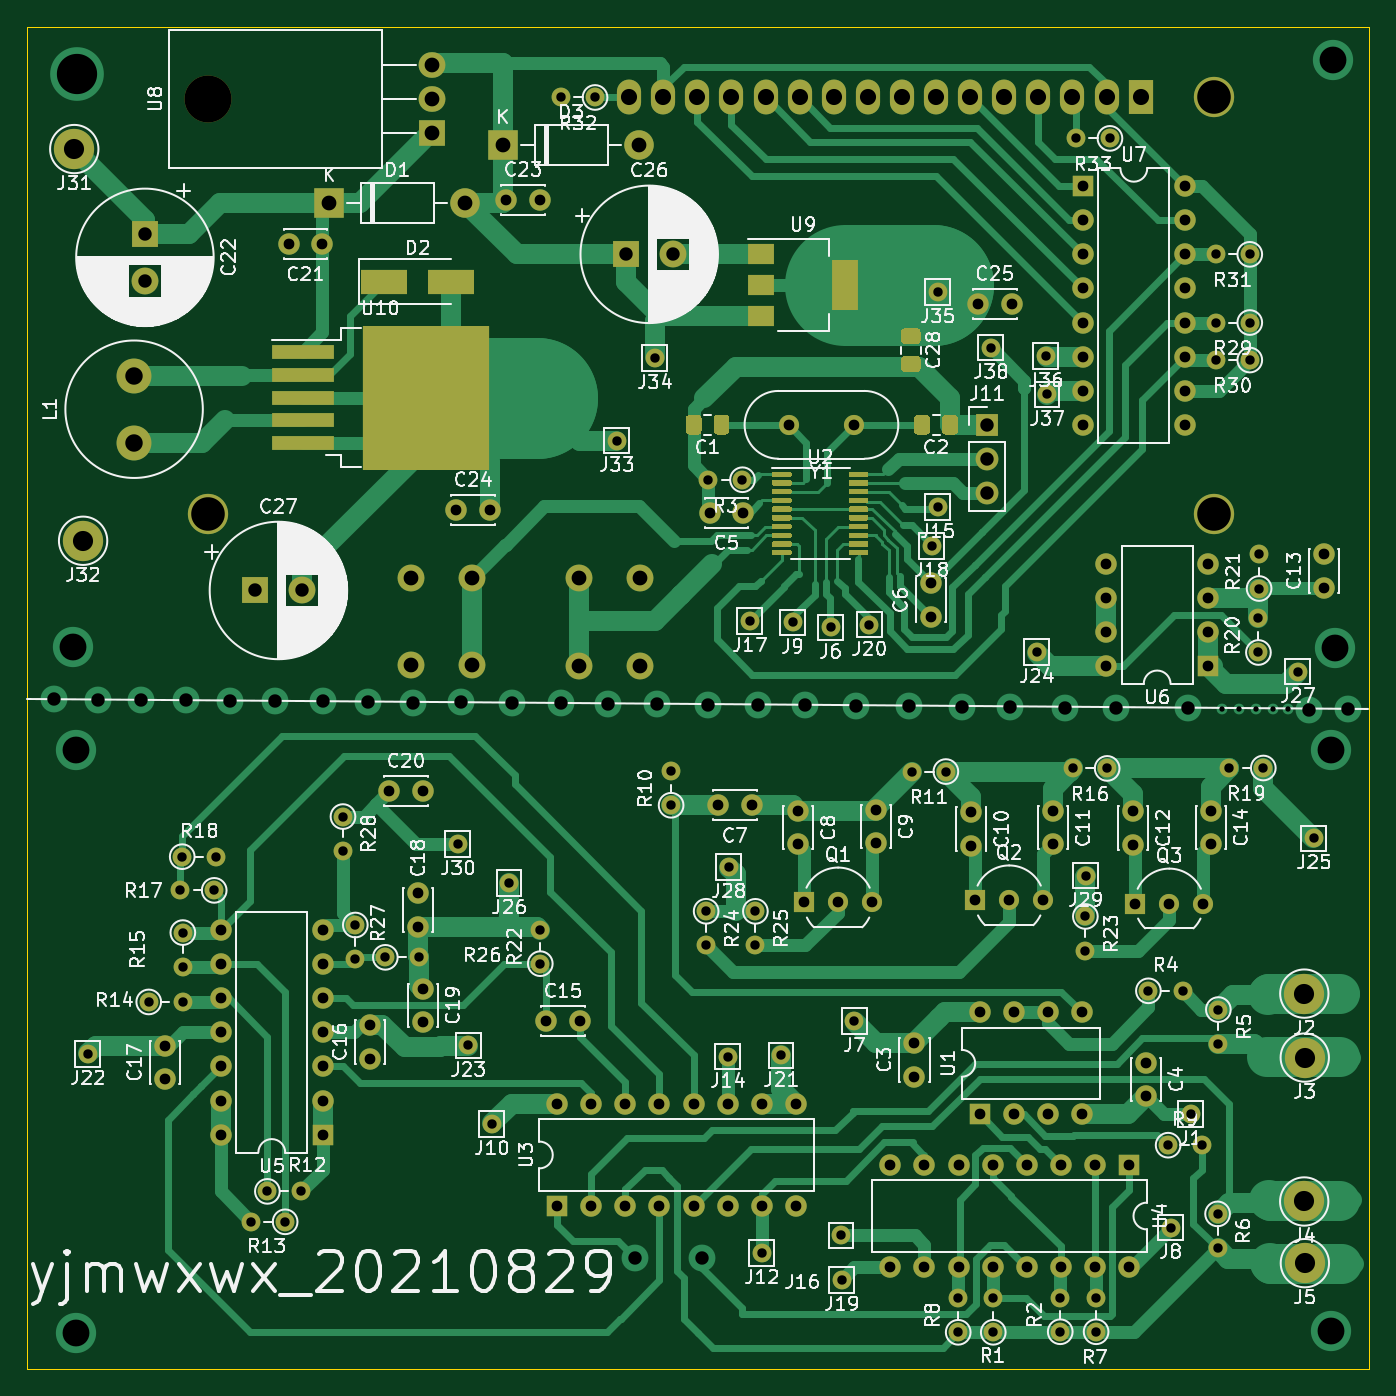
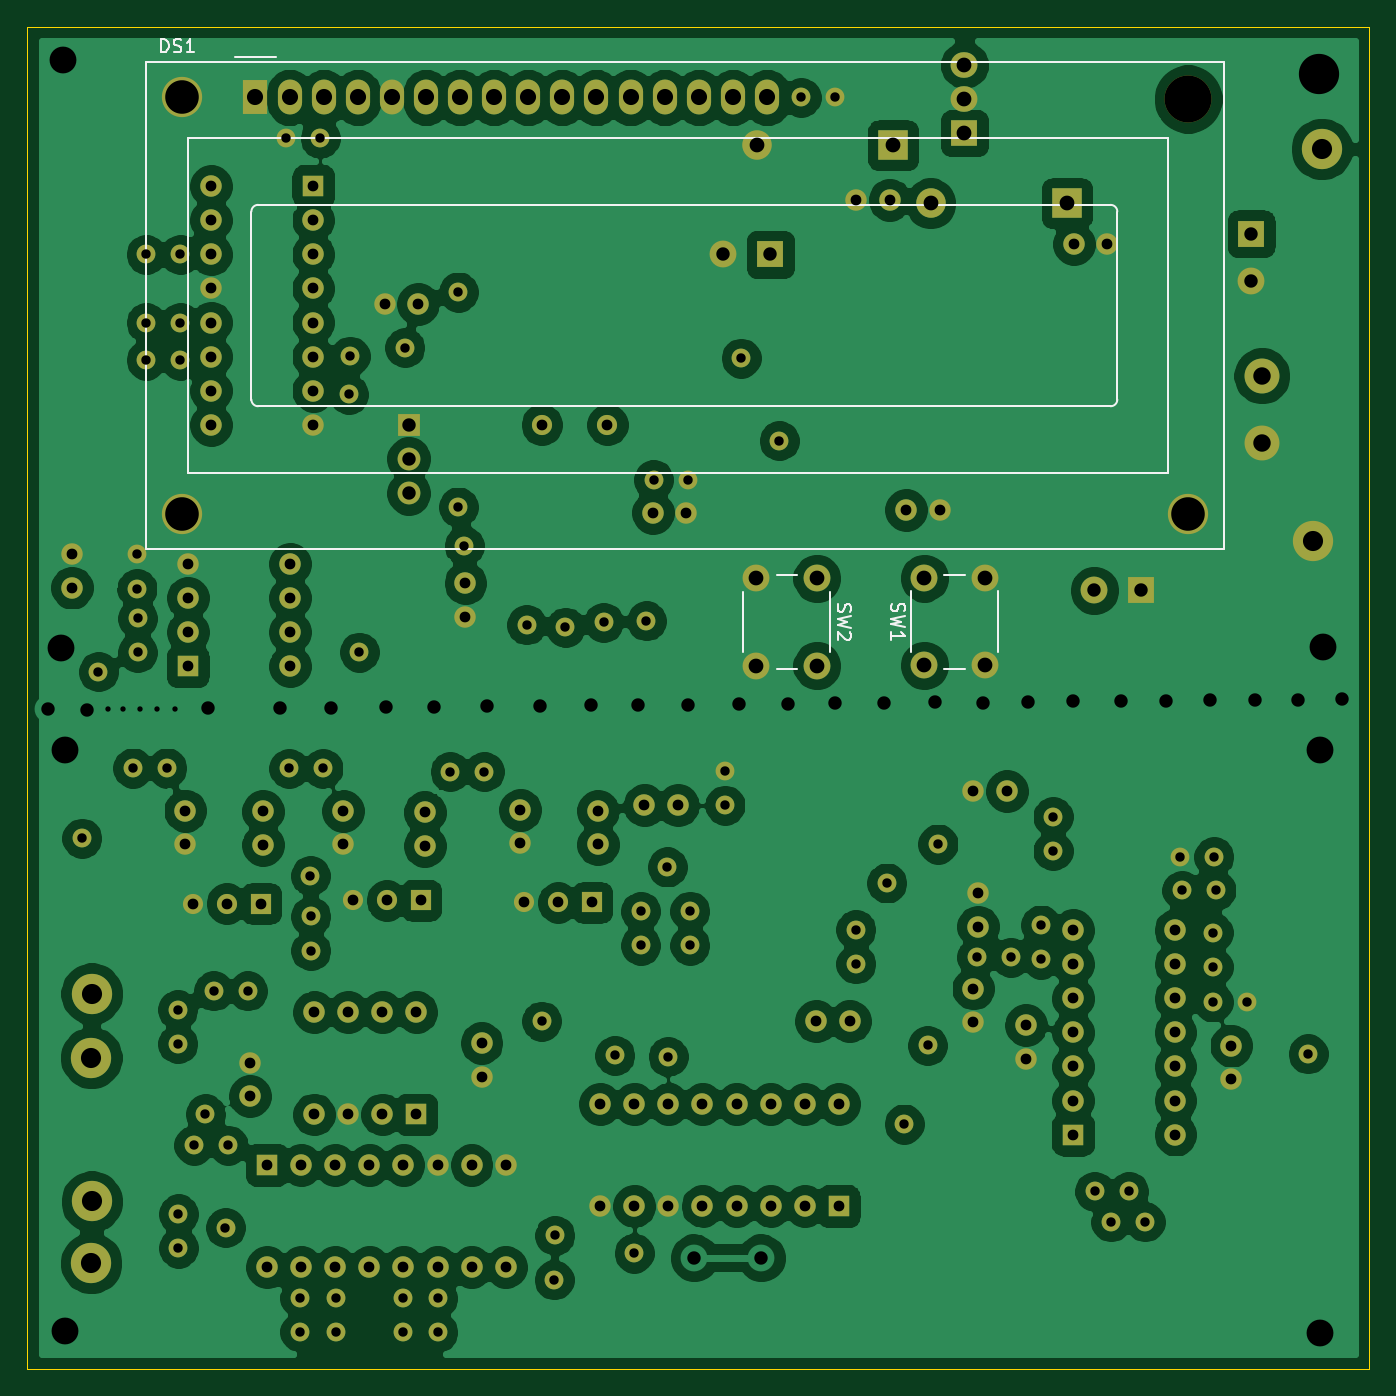
Circuit board: 11 layer files. Board 100.0 x 100.0 mm.
- bottom_copper: lcr-1-B_Cu.gbr (296808 bytes)
- bottom_mask: lcr-1-B_Mask.gbr (10753 bytes)
- paste: lcr-1-B_Paste.gbr (460 bytes)
- bottom_silk: lcr-1-B_SilkS.gbr (4769 bytes)
- outline: lcr-1-Edge_Cuts.gbr (690 bytes)
- top_copper: lcr-1-F_Cu.gbr (67563 bytes)
- top_mask: lcr-1-F_Mask.gbr (20128 bytes)
- paste: lcr-1-F_Paste.gbr (9909 bytes)
- top_silk: lcr-1-F_SilkS.gbr (158243 bytes)
- drill: lcr-1-NPTH.drl (311 bytes)
- drill: lcr-1-PTH.drl (5993 bytes)

=== bottom_copper: lcr-1-B_Cu.gbr (296808 bytes, source omitted) ===
=== bottom_mask: lcr-1-B_Mask.gbr (10753 bytes, source omitted) ===
=== paste: lcr-1-B_Paste.gbr ===
%TF.GenerationSoftware,KiCad,Pcbnew,5.1.8-5.1.8*%
%TF.CreationDate,2021-08-29T21:24:45+08:00*%
%TF.ProjectId,lcr-1,6c63722d-312e-46b6-9963-61645f706362,rev?*%
%TF.SameCoordinates,Original*%
%TF.FileFunction,Paste,Bot*%
%TF.FilePolarity,Positive*%
%FSLAX46Y46*%
G04 Gerber Fmt 4.6, Leading zero omitted, Abs format (unit mm)*
G04 Created by KiCad (PCBNEW 5.1.8-5.1.8) date 2021-08-29 21:24:45*
%MOMM*%
%LPD*%
G01*
G04 APERTURE LIST*
G04 APERTURE END LIST*
M02*

=== bottom_silk: lcr-1-B_SilkS.gbr ===
%TF.GenerationSoftware,KiCad,Pcbnew,5.1.8-5.1.8*%
%TF.CreationDate,2021-08-29T21:24:45+08:00*%
%TF.ProjectId,lcr-1,6c63722d-312e-46b6-9963-61645f706362,rev?*%
%TF.SameCoordinates,Original*%
%TF.FileFunction,Legend,Bot*%
%TF.FilePolarity,Positive*%
%FSLAX46Y46*%
G04 Gerber Fmt 4.6, Leading zero omitted, Abs format (unit mm)*
G04 Created by KiCad (PCBNEW 5.1.8-5.1.8) date 2021-08-29 21:24:45*
%MOMM*%
%LPD*%
G01*
G04 APERTURE LIST*
%ADD10C,0.120000*%
%ADD11C,0.150000*%
G04 APERTURE END LIST*
D10*
%TO.C,DS1*%
X181114000Y-98918000D02*
X100834000Y-98918000D01*
X100834000Y-98918000D02*
X100834000Y-62638000D01*
X100834000Y-62638000D02*
X180314000Y-62638000D01*
X181114000Y-62638000D02*
X181114000Y-98918000D01*
X181104000Y-62638000D02*
X180314000Y-62638000D01*
X174474000Y-62278000D02*
X171474000Y-62278000D01*
X172774000Y-73278000D02*
X109274000Y-73278000D01*
X173273720Y-87777320D02*
X173273720Y-73778000D01*
X109273340Y-88278000D02*
X172774000Y-88278000D01*
X108774000Y-73778000D02*
X108774000Y-87778000D01*
X177974000Y-68278000D02*
X104974000Y-68278000D01*
X104974000Y-68278000D02*
X104974000Y-93278000D01*
X104974000Y-93278000D02*
X177974000Y-93278000D01*
X177974000Y-93278000D02*
X177974000Y-68278000D01*
X172773340Y-73276460D02*
G75*
G02*
X173273720Y-73776840I0J-500380D01*
G01*
X173273720Y-87777320D02*
G75*
G02*
X172773340Y-88277700I-500380J0D01*
G01*
X109273340Y-88277700D02*
G75*
G02*
X108772960Y-87777320I0J500380D01*
G01*
X108774000Y-73778000D02*
G75*
G02*
X109274000Y-73278000I500000J0D01*
G01*
%TO.C,SW2*%
X136650360Y-102102160D02*
X136650360Y-106602160D01*
X132650360Y-100852160D02*
X134150360Y-100852160D01*
X130150360Y-106602160D02*
X130150360Y-102102160D01*
X134150360Y-107852160D02*
X132650360Y-107852160D01*
%TO.C,SW1*%
X117649360Y-106574080D02*
X117649360Y-102074080D01*
X121649360Y-107824080D02*
X120149360Y-107824080D01*
X124149360Y-102074080D02*
X124149360Y-106574080D01*
X120149360Y-100824080D02*
X121649360Y-100824080D01*
%TO.C,DS1*%
D11*
X180008285Y-61920380D02*
X180008285Y-60920380D01*
X179770190Y-60920380D01*
X179627333Y-60968000D01*
X179532095Y-61063238D01*
X179484476Y-61158476D01*
X179436857Y-61348952D01*
X179436857Y-61491809D01*
X179484476Y-61682285D01*
X179532095Y-61777523D01*
X179627333Y-61872761D01*
X179770190Y-61920380D01*
X180008285Y-61920380D01*
X179055904Y-61872761D02*
X178913047Y-61920380D01*
X178674952Y-61920380D01*
X178579714Y-61872761D01*
X178532095Y-61825142D01*
X178484476Y-61729904D01*
X178484476Y-61634666D01*
X178532095Y-61539428D01*
X178579714Y-61491809D01*
X178674952Y-61444190D01*
X178865428Y-61396571D01*
X178960666Y-61348952D01*
X179008285Y-61301333D01*
X179055904Y-61206095D01*
X179055904Y-61110857D01*
X179008285Y-61015619D01*
X178960666Y-60968000D01*
X178865428Y-60920380D01*
X178627333Y-60920380D01*
X178484476Y-60968000D01*
X177532095Y-61920380D02*
X178103523Y-61920380D01*
X177817809Y-61920380D02*
X177817809Y-60920380D01*
X177913047Y-61063238D01*
X178008285Y-61158476D01*
X178103523Y-61206095D01*
%TO.C,SW2*%
X129555121Y-103018826D02*
X129602740Y-103161683D01*
X129602740Y-103399779D01*
X129555121Y-103495017D01*
X129507502Y-103542636D01*
X129412264Y-103590255D01*
X129317026Y-103590255D01*
X129221788Y-103542636D01*
X129174169Y-103495017D01*
X129126550Y-103399779D01*
X129078931Y-103209302D01*
X129031312Y-103114064D01*
X128983693Y-103066445D01*
X128888455Y-103018826D01*
X128793217Y-103018826D01*
X128697979Y-103066445D01*
X128650360Y-103114064D01*
X128602740Y-103209302D01*
X128602740Y-103447398D01*
X128650360Y-103590255D01*
X128602740Y-103923588D02*
X129602740Y-104161683D01*
X128888455Y-104352160D01*
X129602740Y-104542636D01*
X128602740Y-104780731D01*
X128697979Y-105114064D02*
X128650360Y-105161683D01*
X128602740Y-105256921D01*
X128602740Y-105495017D01*
X128650360Y-105590255D01*
X128697979Y-105637874D01*
X128793217Y-105685493D01*
X128888455Y-105685493D01*
X129031312Y-105637874D01*
X129602740Y-105066445D01*
X129602740Y-105685493D01*
%TO.C,SW1*%
X125554121Y-102990746D02*
X125601740Y-103133603D01*
X125601740Y-103371699D01*
X125554121Y-103466937D01*
X125506502Y-103514556D01*
X125411264Y-103562175D01*
X125316026Y-103562175D01*
X125220788Y-103514556D01*
X125173169Y-103466937D01*
X125125550Y-103371699D01*
X125077931Y-103181222D01*
X125030312Y-103085984D01*
X124982693Y-103038365D01*
X124887455Y-102990746D01*
X124792217Y-102990746D01*
X124696979Y-103038365D01*
X124649360Y-103085984D01*
X124601740Y-103181222D01*
X124601740Y-103419318D01*
X124649360Y-103562175D01*
X124601740Y-103895508D02*
X125601740Y-104133603D01*
X124887455Y-104324080D01*
X125601740Y-104514556D01*
X124601740Y-104752651D01*
X125601740Y-105657413D02*
X125601740Y-105085984D01*
X125601740Y-105371699D02*
X124601740Y-105371699D01*
X124744598Y-105276460D01*
X124839836Y-105181222D01*
X124887455Y-105085984D01*
%TD*%
M02*

=== outline: lcr-1-Edge_Cuts.gbr ===
%TF.GenerationSoftware,KiCad,Pcbnew,5.1.8-5.1.8*%
%TF.CreationDate,2021-08-29T21:24:45+08:00*%
%TF.ProjectId,lcr-1,6c63722d-312e-46b6-9963-61645f706362,rev?*%
%TF.SameCoordinates,Original*%
%TF.FileFunction,Profile,NP*%
%FSLAX46Y46*%
G04 Gerber Fmt 4.6, Leading zero omitted, Abs format (unit mm)*
G04 Created by KiCad (PCBNEW 5.1.8-5.1.8) date 2021-08-29 21:24:45*
%MOMM*%
%LPD*%
G01*
G04 APERTURE LIST*
%TA.AperFunction,Profile*%
%ADD10C,0.100000*%
%TD*%
G04 APERTURE END LIST*
D10*
X90000000Y-160000000D02*
X90000000Y-60000000D01*
X190000000Y-160000000D02*
X90000000Y-160000000D01*
X190000000Y-60000000D02*
X190000000Y-160000000D01*
X90000000Y-60000000D02*
X190000000Y-60000000D01*
M02*

=== top_copper: lcr-1-F_Cu.gbr (67563 bytes, source omitted) ===
=== top_mask: lcr-1-F_Mask.gbr (20128 bytes, source omitted) ===
=== paste: lcr-1-F_Paste.gbr (9909 bytes, source omitted) ===
=== top_silk: lcr-1-F_SilkS.gbr (158243 bytes, source omitted) ===
=== drill: lcr-1-NPTH.drl ===
M48
; DRILL file {KiCad 5.1.8-5.1.8} date Sun Aug 29 21:25:30 2021
; FORMAT={-:-/ absolute / metric / decimal}
; #@! TF.CreationDate,2021-08-29T21:25:30+08:00
; #@! TF.GenerationSoftware,Kicad,Pcbnew,5.1.8-5.1.8
; #@! TF.FileFunction,NonPlated,1,2,NPTH
FMAT,2
METRIC
T1C3.500
%
G90
G05
T1
X103.5Y-65.397
T0
M30

=== drill: lcr-1-PTH.drl ===
M48
; DRILL file {KiCad 5.1.8-5.1.8} date Sun Aug 29 21:25:30 2021
; FORMAT={-:-/ absolute / metric / decimal}
; #@! TF.CreationDate,2021-08-29T21:25:30+08:00
; #@! TF.GenerationSoftware,Kicad,Pcbnew,5.1.8-5.1.8
; #@! TF.FileFunction,Plated,1,2,PTH
FMAT,2
METRIC
T1C0.400
T2C0.700
T3C0.800
T4C1.000
T5C1.100
T6C1.200
T7C1.300
T8C1.500
T9C2.000
T10C2.500
T11C3.000
%
G90
G05
T1
X178.999Y-110.81
X180.335Y-110.825
X181.559Y-110.846
X182.839Y-110.856
X183.942Y-110.866
T2
X169.657Y-154.676
X169.657Y-157.216
X146.207Y-136.629
X178.562Y-84.836
X181.102Y-84.836
X159.385Y-154.716
X159.385Y-157.256
X185.898Y-120.457
X184.671Y-108.047
X122.906Y-135.893
X155.926Y-115.489
X158.466Y-115.489
X122.131Y-120.886
X161.996Y-154.716
X161.996Y-157.256
X144.277Y-125.9
X144.277Y-128.44
X178.562Y-76.962
X181.102Y-76.962
X99.09Y-132.649
X101.63Y-132.649
X165.925Y-84.549
X173.553Y-131.821
X176.093Y-131.821
X157.414Y-98.669
X176.695Y-140.988
X175.021Y-143.32
X177.561Y-143.32
X101.585Y-121.829
X104.125Y-121.829
X150.678Y-150.04
X181.747Y-104.079
X181.747Y-106.619
X101.427Y-124.338
X103.967Y-124.338
X168.857Y-126.281
X168.857Y-128.821
X136.794Y-84.696
X133.955Y-90.841
X179.571Y-115.225
X182.111Y-115.225
X107.927Y-146.759
X110.467Y-146.759
X101.63Y-127.483
X101.63Y-130.023
X181.798Y-99.314
X181.798Y-101.854
X178.562Y-82.042
X181.102Y-82.042
X125.948Y-123.789
X175.202Y-149.459
X138.0Y-115.46
X138.0Y-118.0
X157.858Y-95.786
X144.762Y-151.364
X142.288Y-122.593
X129.794Y-65.278
X132.334Y-65.278
X140.61Y-125.895
X140.61Y-128.435
X142.23Y-136.718
X151.656Y-134.082
X147.043Y-104.376
X149.878Y-104.745
X114.478Y-126.919
X114.478Y-129.459
X150.716Y-153.345
X128.255Y-127.259
X128.255Y-129.799
X143.85Y-104.267
X165.232Y-106.596
X168.148Y-68.326
X170.688Y-68.326
X106.71Y-149.027
X109.25Y-149.027
X94.562Y-136.512
X116.713Y-129.327
X119.253Y-129.327
X161.839Y-83.909
X168.877Y-123.248
X157.856Y-79.769
X167.94Y-115.255
X170.48Y-115.255
X178.704Y-148.438
X178.704Y-150.978
X113.558Y-118.842
X113.558Y-121.382
X178.762Y-133.217
X178.762Y-135.757
X152.776Y-104.549
X124.656Y-141.747
X166.985Y-154.676
X166.985Y-157.216
X140.777Y-93.751
X143.317Y-93.751
X166.027Y-87.394
T3
X173.385Y-137.165
X173.385Y-139.665
X147.897Y-125.24
X150.437Y-125.24
X152.977Y-125.24
X160.366Y-118.524
X160.366Y-121.024
X119.151Y-124.536
X119.151Y-127.036
X154.33Y-144.785
X154.33Y-152.405
X156.87Y-144.785
X156.87Y-152.405
X159.41Y-144.785
X159.41Y-152.405
X161.95Y-144.785
X161.95Y-152.405
X164.49Y-144.785
X164.49Y-152.405
X167.03Y-144.785
X167.03Y-152.405
X169.57Y-144.785
X169.57Y-152.405
X172.11Y-144.785
X172.11Y-152.405
X122.0Y-96.0
X124.5Y-96.0
X100.279Y-135.905
X100.279Y-138.405
X153.244Y-118.341
X153.244Y-120.841
X160.643Y-125.082
X163.183Y-125.082
X165.723Y-125.082
X128.707Y-134.087
X131.207Y-134.087
X141.5Y-118.0
X144.0Y-118.0
X104.445Y-127.295
X104.445Y-129.835
X104.445Y-132.375
X104.445Y-134.915
X104.445Y-137.455
X104.445Y-139.995
X104.445Y-142.535
X112.065Y-127.295
X112.065Y-129.835
X112.065Y-132.375
X112.065Y-134.915
X112.065Y-137.455
X112.065Y-139.995
X112.065Y-142.535
X119.497Y-131.648
X119.497Y-134.148
X160.981Y-133.41
X160.981Y-141.03
X163.521Y-133.41
X163.521Y-141.03
X166.061Y-133.41
X166.061Y-141.03
X168.601Y-133.41
X168.601Y-141.03
X160.858Y-80.665
X163.358Y-80.665
X168.656Y-71.882
X168.656Y-74.422
X168.656Y-76.962
X168.656Y-79.502
X168.656Y-82.042
X168.656Y-84.582
X168.656Y-87.122
X168.656Y-89.662
X176.276Y-71.882
X176.276Y-74.422
X176.276Y-76.962
X176.276Y-79.502
X176.276Y-82.042
X176.276Y-84.582
X176.276Y-87.122
X176.276Y-89.662
X156.129Y-135.706
X156.129Y-138.206
X186.644Y-99.288
X186.644Y-101.788
X170.393Y-100.015
X170.393Y-102.555
X170.393Y-105.095
X170.393Y-107.635
X178.013Y-100.015
X178.013Y-102.555
X178.013Y-105.095
X178.013Y-107.635
X109.514Y-76.2
X112.014Y-76.2
X129.515Y-140.238
X129.515Y-147.858
X132.055Y-140.238
X132.055Y-147.858
X134.595Y-140.238
X134.595Y-147.858
X137.135Y-140.238
X137.135Y-147.858
X139.675Y-140.238
X139.675Y-147.858
X142.215Y-140.238
X142.215Y-147.858
X144.755Y-140.238
X144.755Y-147.858
X147.295Y-140.238
X147.295Y-147.858
X172.415Y-118.448
X172.415Y-120.948
X115.59Y-134.368
X115.59Y-136.868
X117.003Y-116.952
X119.503Y-116.952
X166.436Y-118.42
X166.436Y-120.92
X172.568Y-125.319
X175.108Y-125.319
X177.648Y-125.319
X157.333Y-101.462
X157.333Y-103.962
X178.191Y-118.402
X178.191Y-120.902
X125.73Y-72.898
X128.23Y-72.898
X147.463Y-118.42
X147.463Y-120.92
X140.873Y-96.205
X143.373Y-96.205
X146.758Y-89.662
X151.638Y-89.662
T4
X92.009Y-110.094
X95.291Y-110.124
X98.501Y-110.145
X101.849Y-110.165
X105.115Y-110.221
X108.519Y-110.231
X112.07Y-110.261
X115.402Y-110.272
X118.781Y-110.353
X122.326Y-110.327
X126.121Y-110.383
X129.809Y-110.409
X133.335Y-110.424
X135.301Y-151.714
X136.967Y-110.485
X140.289Y-151.714
X140.777Y-110.51
X144.506Y-110.526
X147.97Y-110.556
X151.74Y-110.602
X155.717Y-110.617
X159.659Y-110.673
X163.241Y-110.688
X167.371Y-110.729
X171.16Y-110.754
X176.51Y-110.754
X185.537Y-110.876
X188.397Y-110.846
X98.806Y-75.438
X98.806Y-78.938
X107.0Y-102.0
X110.5Y-102.0
X161.544Y-89.662
X161.544Y-92.202
X161.544Y-94.742
X134.62Y-76.962
X138.12Y-76.962
T5
X112.522Y-73.152
X122.682Y-73.152
X125.476Y-68.834
X135.636Y-68.834
X118.649Y-101.074
X118.649Y-107.574
X123.149Y-101.074
X123.149Y-107.574
X131.15Y-101.102
X131.15Y-107.602
X135.65Y-101.102
X135.65Y-107.602
X120.16Y-62.857
X120.16Y-65.397
X120.16Y-67.937
T6
X134.874Y-65.278
X137.414Y-65.278
X139.954Y-65.278
X142.494Y-65.278
X145.034Y-65.278
X147.574Y-65.278
X150.114Y-65.278
X152.654Y-65.278
X155.194Y-65.278
X157.734Y-65.278
X160.274Y-65.278
X162.814Y-65.278
X165.354Y-65.278
X167.894Y-65.278
X170.434Y-65.278
X172.974Y-65.278
T7
X98.0Y-86.0
X98.0Y-91.0
T8
X185.207Y-152.105
X185.199Y-136.794
X185.158Y-147.513
X93.543Y-69.121
X94.201Y-98.298
X185.166Y-132.029
T9
X93.452Y-106.197
X93.706Y-113.889
X93.706Y-157.282
X187.168Y-113.894
X187.173Y-157.185
X187.269Y-62.514
X187.462Y-106.258
T10
X103.474Y-65.278
X103.475Y-96.279
X178.473Y-65.278
X178.473Y-96.279
T11
X93.726Y-63.5
T0
M30

